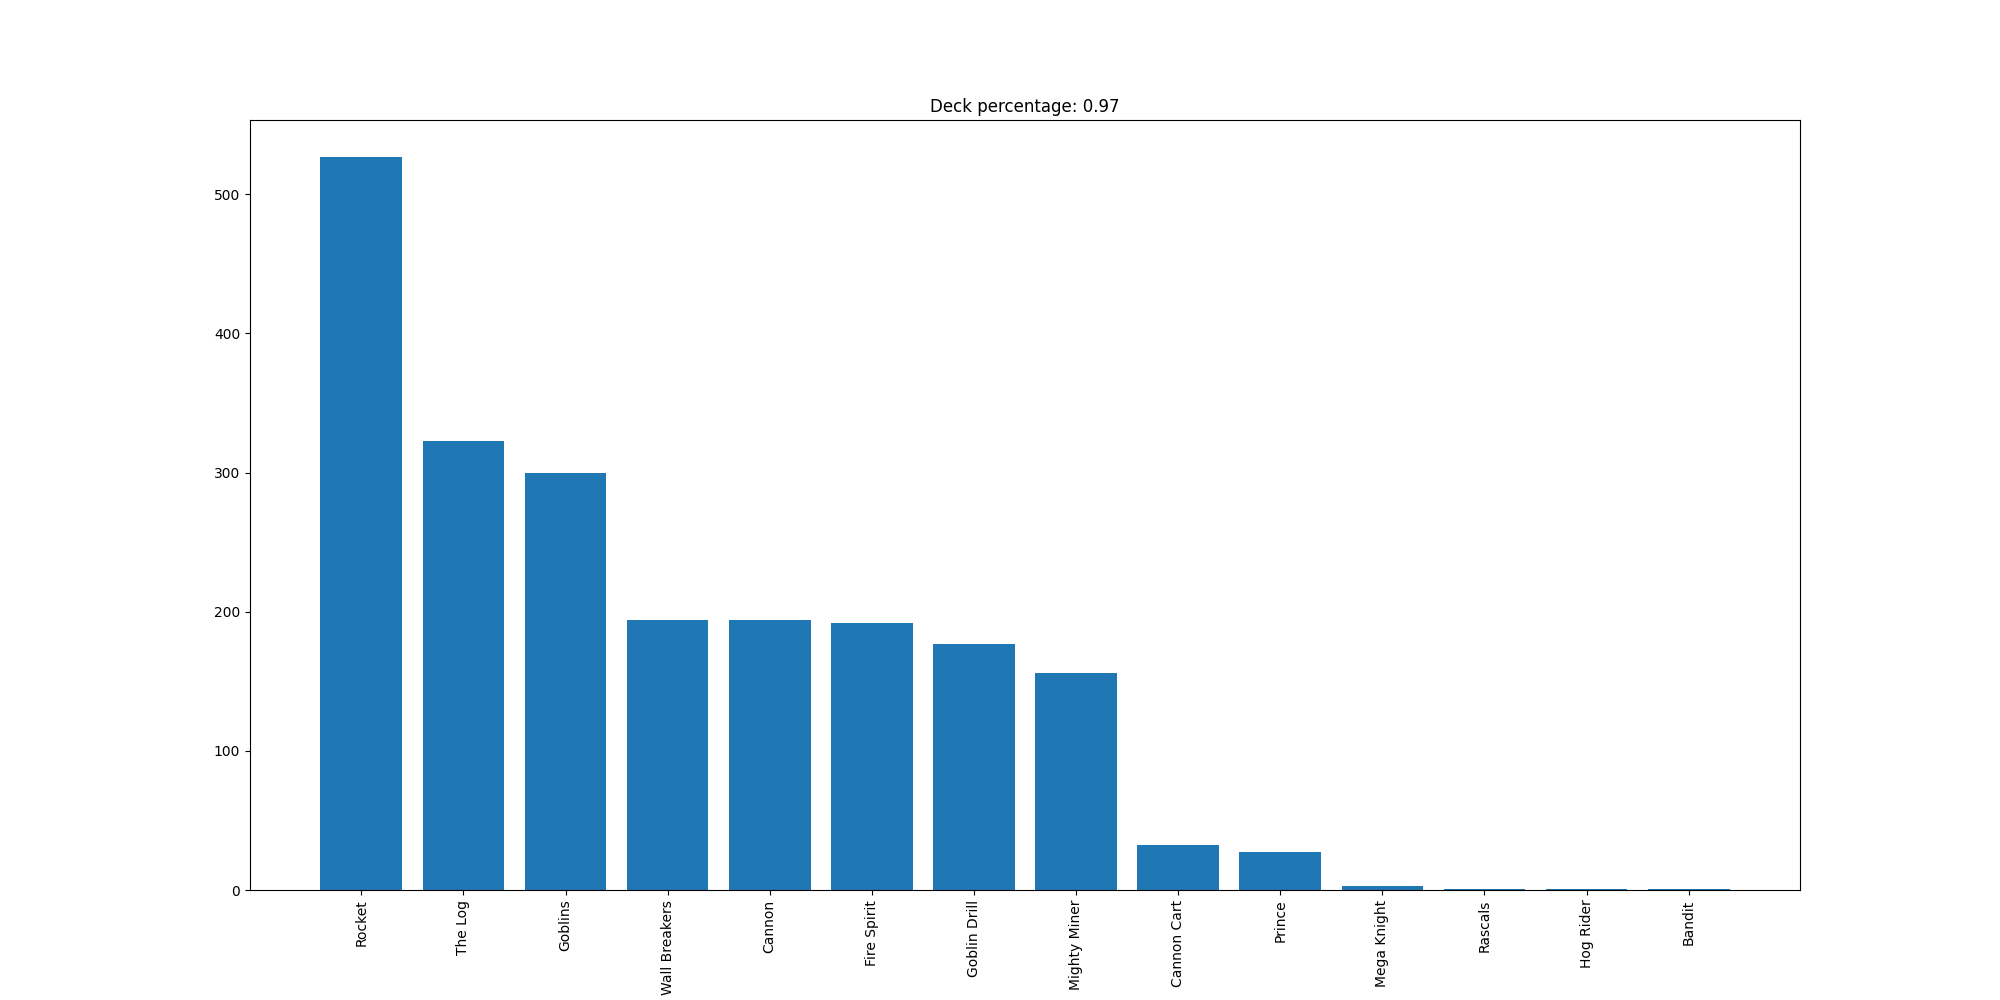

Values plotted in this chart, from the file beside it:
Rocket, 527
The Log, 323
Goblins, 300
Wall Breakers, 194
Cannon, 194
Fire Spirit, 192
Goblin Drill, 177
Mighty Miner, 156
Cannon Cart, 32
Prince, 27
Mega Knight, 3
Rascals, 1
Hog Rider, 1
Bandit, 1
